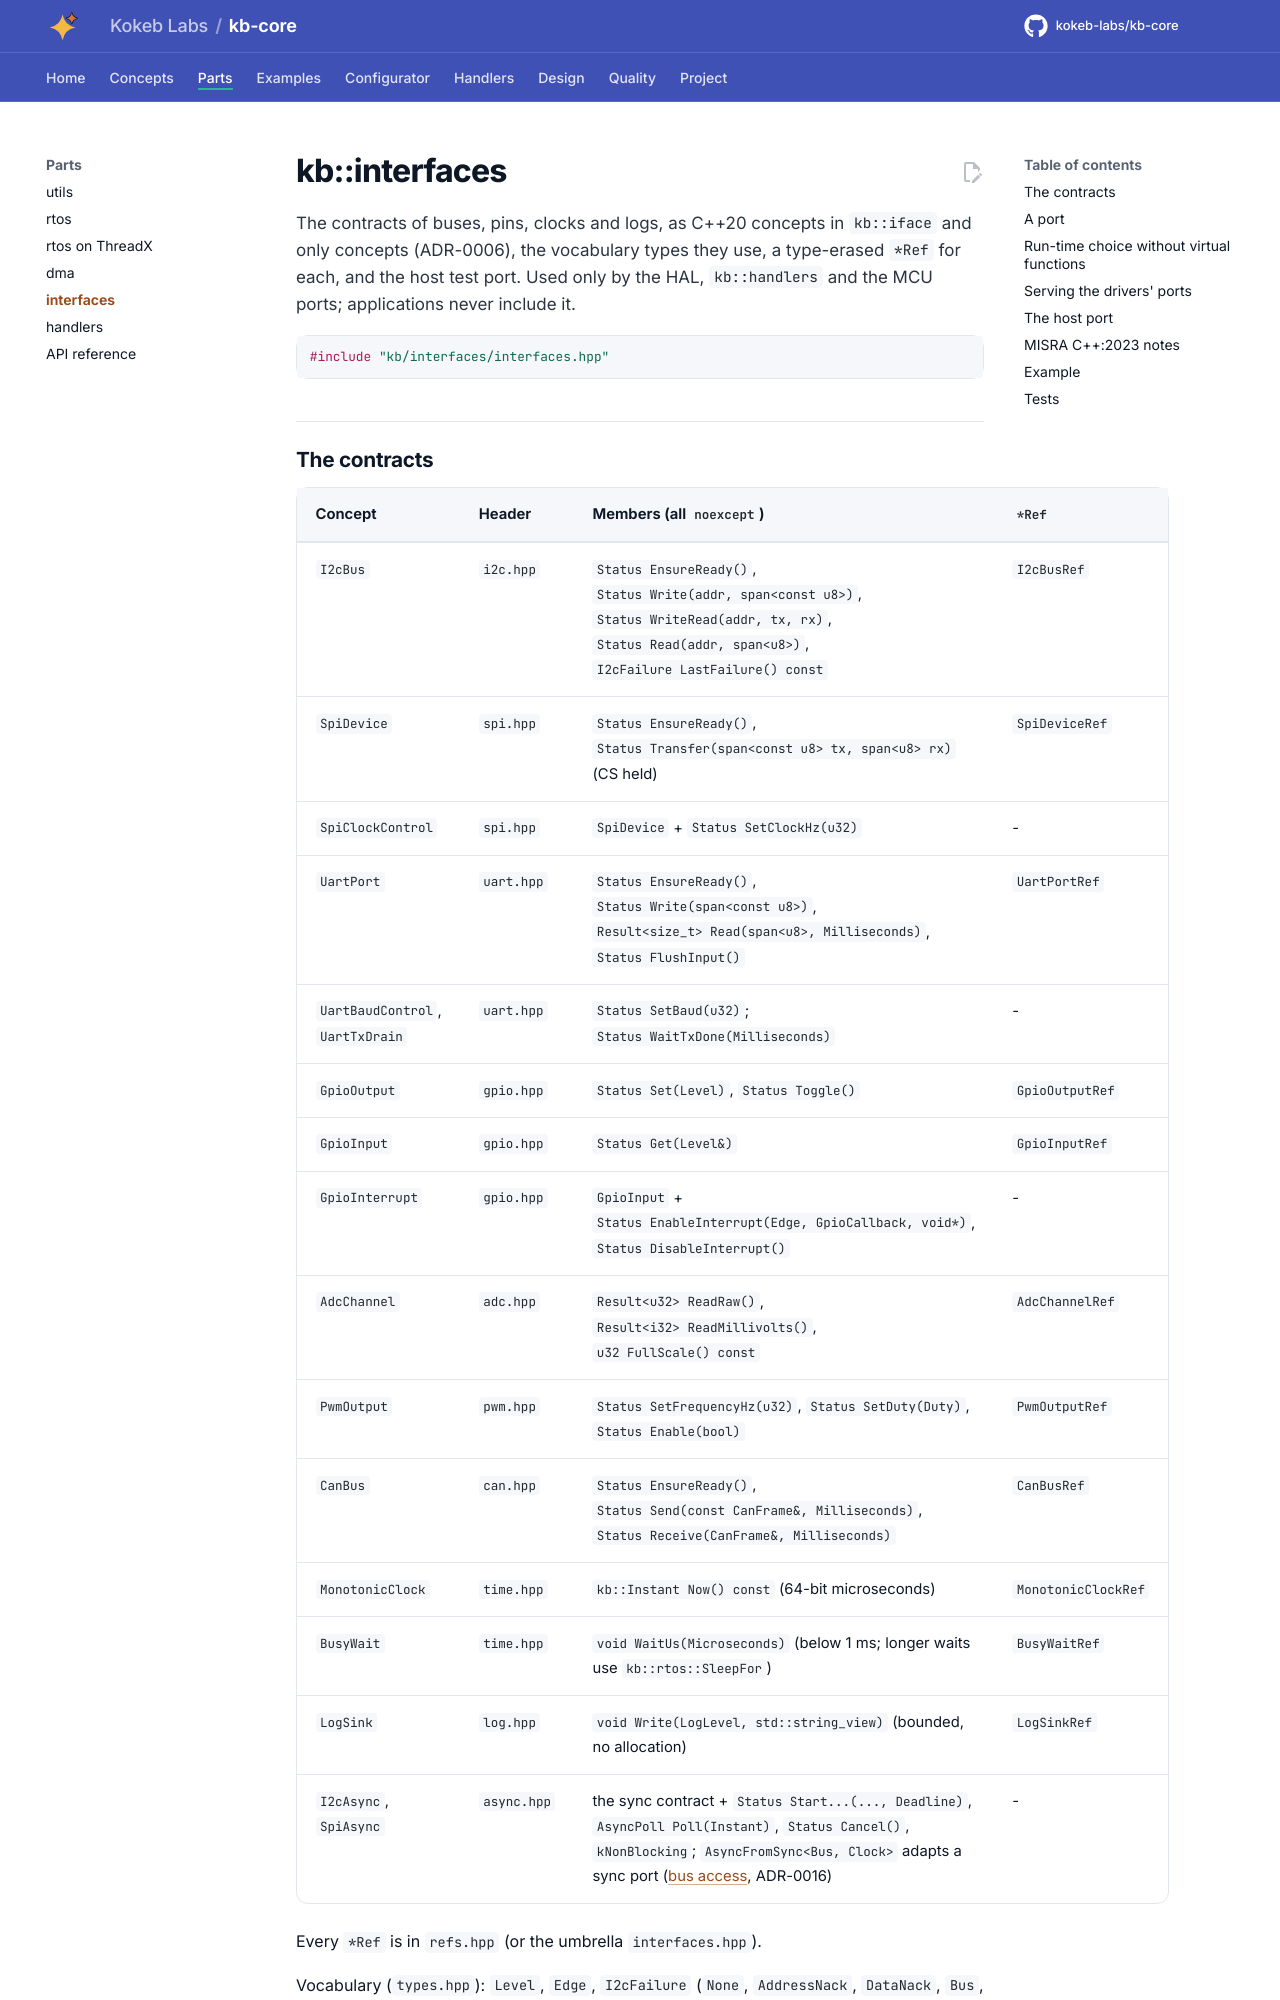

repository: kokeb-labs/kb-core · page: dev/parts/interfaces/index.html · generator: mkdocs

# kb::interfaces

The contracts of buses, pins, clocks and logs, as C++20 concepts in `kb::iface` and only concepts (ADR-0006), the
vocabulary types they use, a type-erased `*Ref` for each, and the host test port. Used only by the HAL,
`kb::handlers` and the MCU ports; applications never include it.

```cpp
#include "kb/interfaces/interfaces.hpp"
```
